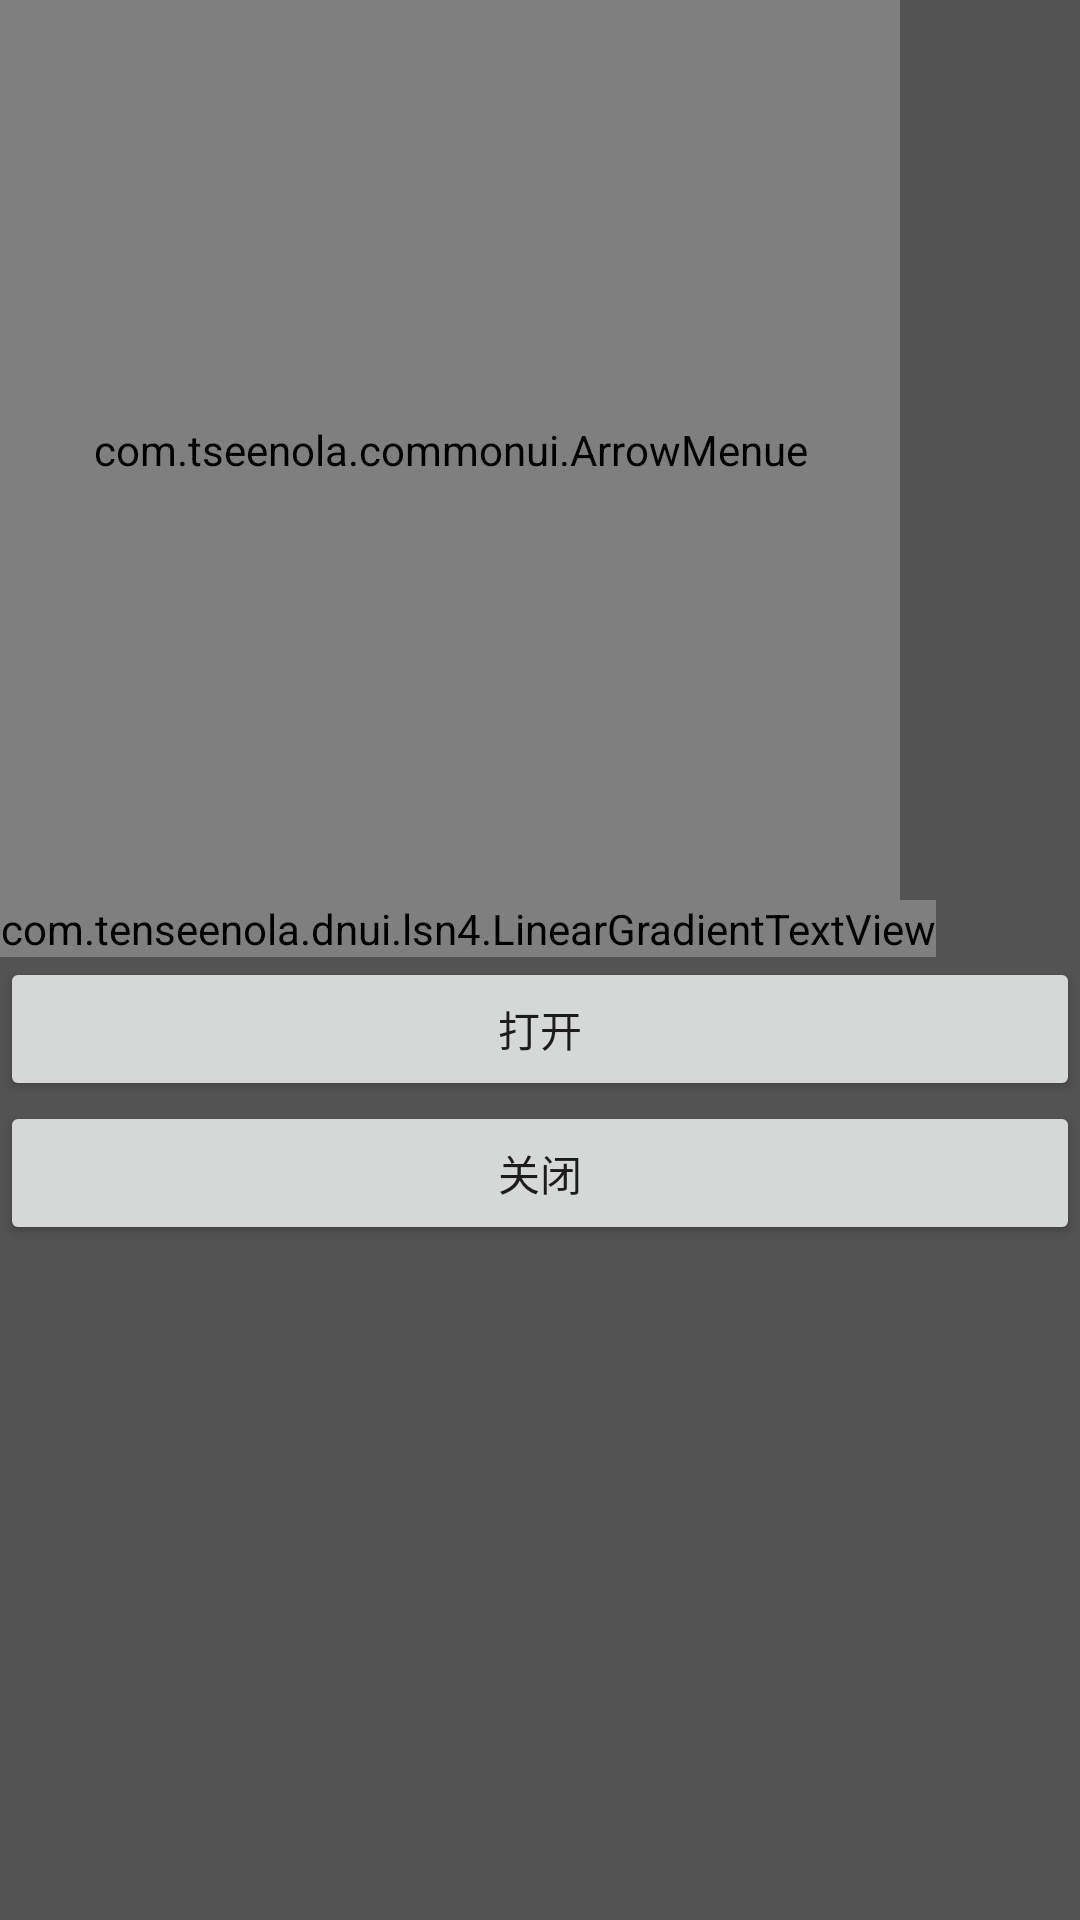

Produce the Android XML layout that renders to this screen, including the resource entries it uses.
<!-- AndroidManifest.xml: application theme AppTheme -->
<!-- res/layout/activity_test_arrow_menue.xml -->
<?xml version="1.0" encoding="utf-8"?>
<LinearLayout
    xmlns:android="http://schemas.android.com/apk/res/android"
    android:layout_width="match_parent"
    android:layout_height="match_parent"
    android:orientation="vertical"
    android:background="#aa000000"
    xmlns:app="http://schemas.android.com/apk/res-auto">


    <com.example.commonui.ArrowMenue
        android:id="@+id/amMenu"
        android:layout_width="300dp"
        app:arrow_animator_time="2000"
        app:arrow_color="@color/white"
        app:arrow_stroke_width="5"
        android:layout_height="300dp"/>

    <com.tenseenola.dnui.lsn4.LinearGradientTextView
        android:layout_width="wrap_content"
        android:textSize="20sp"
        android:text="优博讯领跑行业移动应用"
        android:layout_height="wrap_content"
        app:Gradient_Size="4"
        app:Speed="150"
        app:Start_Color="#22ffffff"
        app:Center_Color="#ffffffff"
        app:End_Color="#22ffffff"
        app:TileModes="CLAMP">
    </com.tenseenola.dnui.lsn4.LinearGradientTextView>


    <Button
        android:id="@+id/btOpen"
        android:text="打开"
        android:layout_width="match_parent"
        android:layout_height="wrap_content"/>


    <Button
        android:id="@+id/btClose"
        android:text="关闭"
        android:layout_width="match_parent"
        android:layout_height="wrap_content"/>
</LinearLayout>
<!-- resources referenced by this layout -->
<resources>
  <style name="AppTheme" parent="Theme.AppCompat.Light.DarkActionBar">
          
          <item name="colorPrimary">@color/colorPrimary</item>
          <item name="colorPrimaryDark">@color/colorPrimaryDark</item>
          <item name="colorAccent">@color/colorAccent</item>
      </style>
  <!-- not gathered from this repository: default colours our renderer supplied (Android Studio template values) -->
  <color name="white">#FFFFFFFF</color>
  <color name="colorPrimary">#FF6200EE</color>
  <color name="colorPrimaryDark">#FF3700B3</color>
  <color name="colorAccent">#FF03DAC5</color>
</resources>
